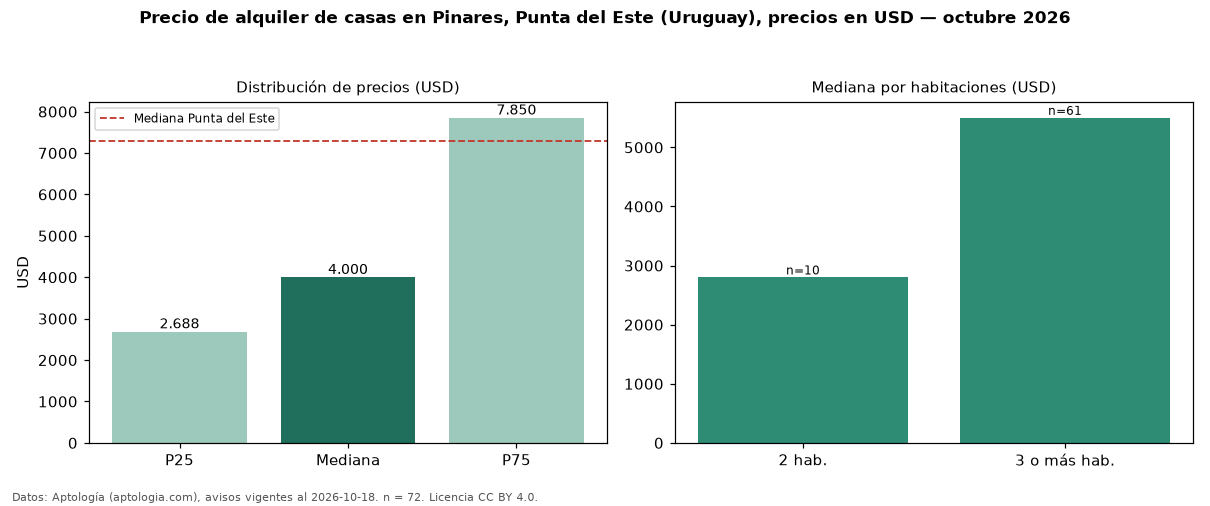

The table this chart was drawn from, first rows:
seccion, metrica, valor, moneda, n
precio, p25, 2688, USD, 72
precio, mediana, 4000, USD, 72
precio, p75, 7850, USD, 72
precio, minimo, 1000, USD, 72
precio, maximo, 21500, USD, 72
m2, mediana_precio_m2, 15.59, USD, 54
m2, area_mediana_m2, 202.0, m2, 54
banos, mediana_banos, 2.0, , 
parqueadero, pct_con_parqueadero, 100.0, %, 36
habitaciones, 2, 2800, USD, 10
habitaciones, 3+, 5500, USD, 61
ciudad, mediana_ciudad_referencia, 7300, USD, 
ciudad, mediana_m2_ciudad, 28.7, USD, 
fuente, fecha_datos, 2026-10-18, , 
fuente, atribucion, https://www.aptologia.com/uy/alquiler/pu…, , 
fuente, licencia, CC BY 4.0, , 
